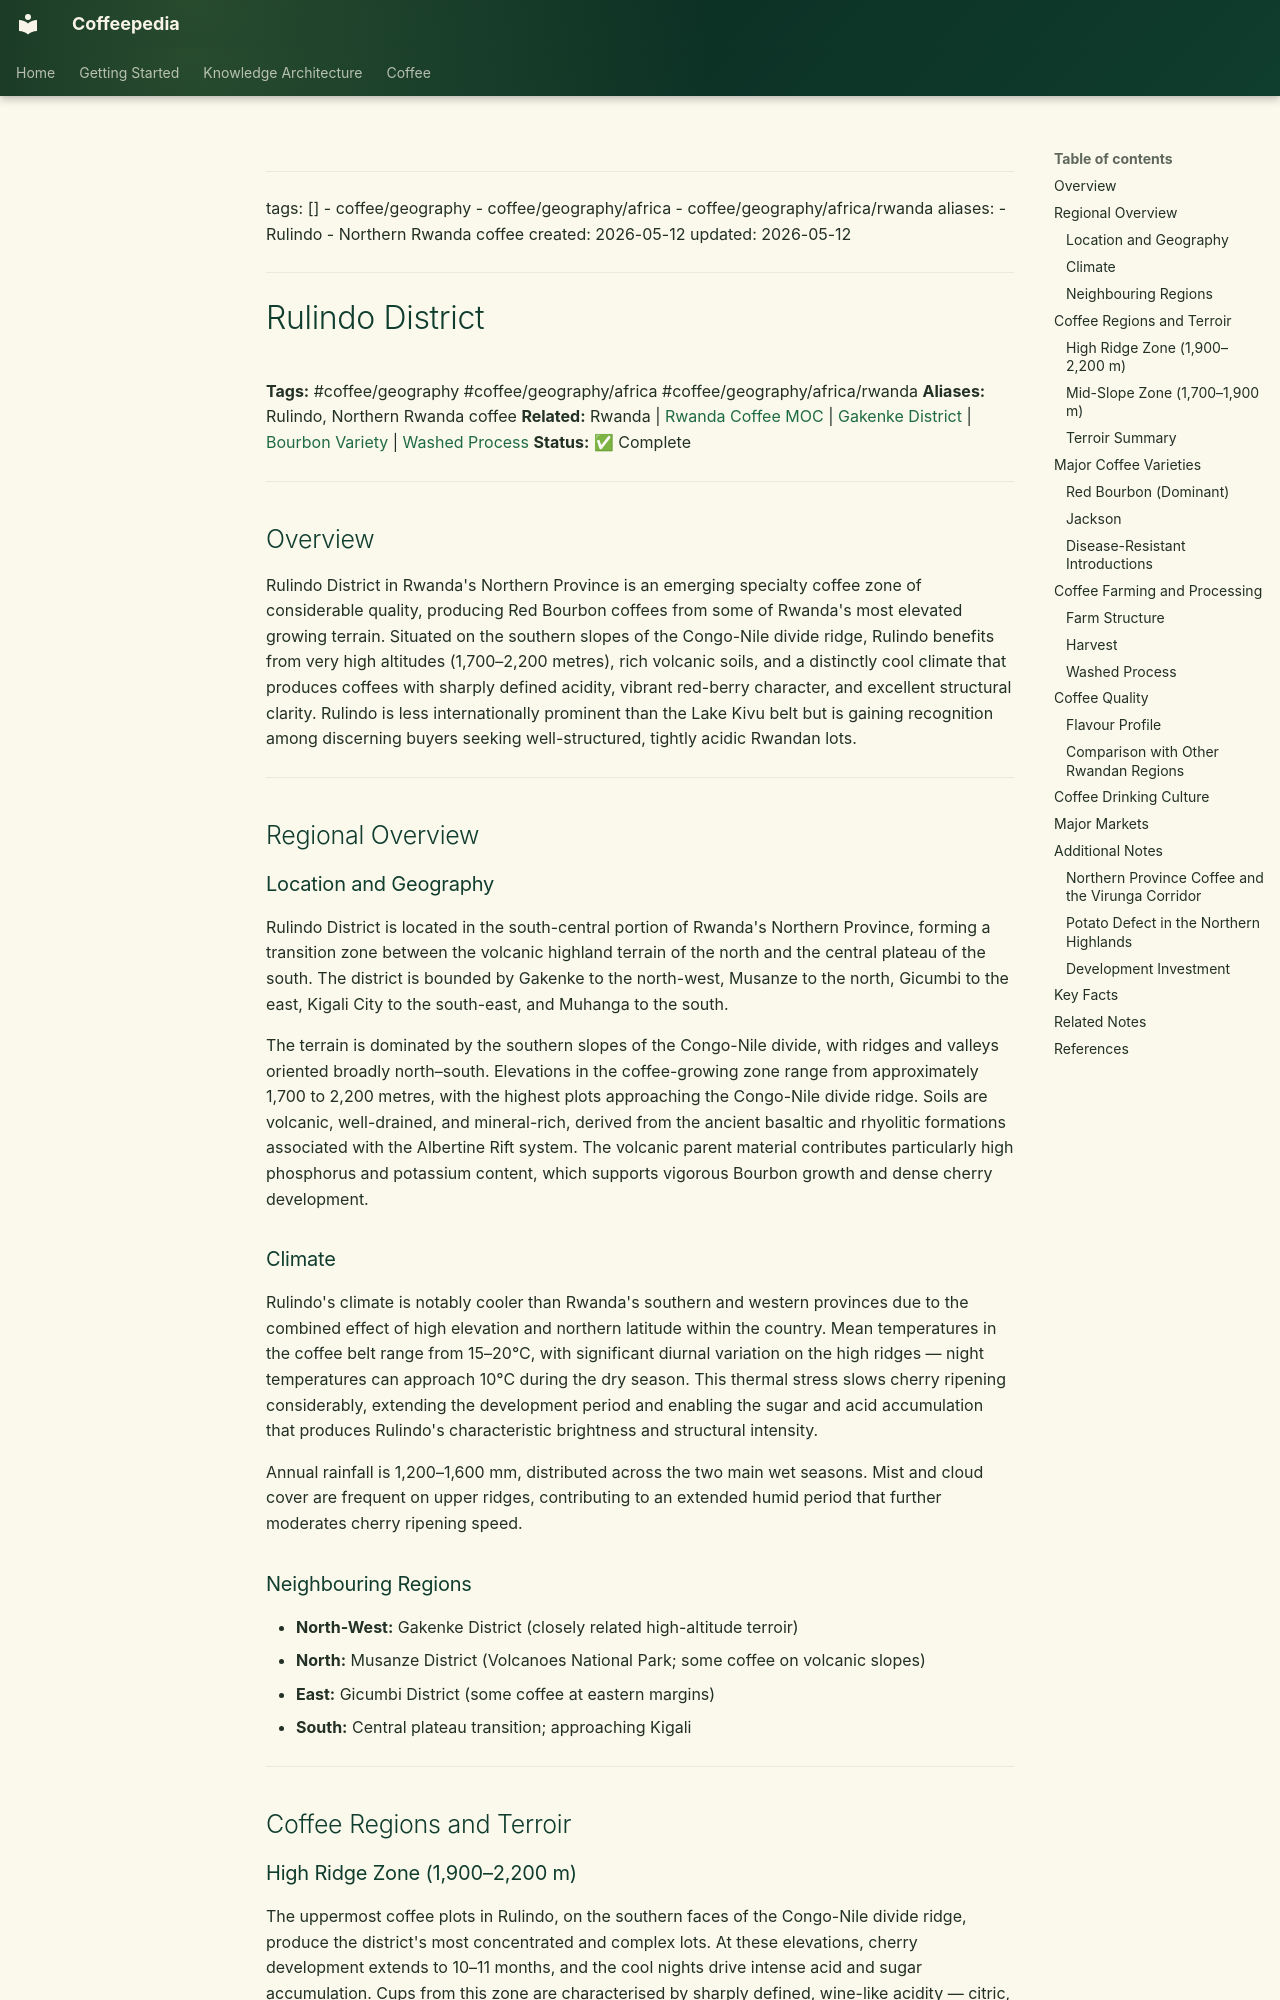

repository: Vauldt/all-about-coffee · page: coffee/around-the-world/african-coffee/rwanda/rulindo-district/index.html · generator: mkdocs

---
tags: []
  - coffee/geography
  - coffee/geography/africa
  - coffee/geography/africa/rwanda
aliases:
  - Rulindo
  - Northern Rwanda coffee
created: 2026-05-12
updated: 2026-05-12
---

# Rulindo District

**Tags:** #coffee/geography #coffee/geography/africa #coffee/geography/africa/rwanda
**Aliases:** Rulindo, Northern Rwanda coffee
**Related:** Rwanda | [Rwanda Coffee MOC](../../../maps-of-content/rwanda-coffee-moc.md) | [Gakenke District](gakenke-district.md) | [Bourbon Variety](../../../coffee-varieties/bourbon-variety.md) | [Washed Process](../../../coffee-processing/washed-process.md)
**Status:** ✅ Complete

---

## Overview

Rulindo District in Rwanda's Northern Province is an emerging specialty coffee zone of considerable quality, producing Red Bourbon coffees from some of Rwanda's most elevated growing terrain. Situated on the southern slopes of the Congo-Nile divide ridge, Rulindo benefits from very high altitudes (1,700–2,200 metres), rich volcanic soils, and a distinctly cool climate that produces coffees with sharply defined acidity, vibrant red-berry character, and excellent structural clarity. Rulindo is less internationally prominent than the Lake Kivu belt but is gaining recognition among discerning buyers seeking well-structured, tightly acidic Rwandan lots.

---

## Regional Overview

### Location and Geography

Rulindo District is located in the south-central portion of Rwanda's Northern Province, forming a transition zone between the volcanic highland terrain of the north and the central plateau of the south. The district is bounded by Gakenke to the north-west, Musanze to the north, Gicumbi to the east, Kigali City to the south-east, and Muhanga to the south.

The terrain is dominated by the southern slopes of the Congo-Nile divide, with ridges and valleys oriented broadly north–south. Elevations in the coffee-growing zone range from approximately 1,700 to 2,200 metres, with the highest plots approaching the Congo-Nile divide ridge. Soils are volcanic, well-drained, and mineral-rich, derived from the ancient basaltic and rhyolitic formations associated with the Albertine Rift system. The volcanic parent material contributes particularly high phosphorus and potassium content, which supports vigorous Bourbon growth and dense cherry development.

### Climate

Rulindo's climate is notably cooler than Rwanda's southern and western provinces due to the combined effect of high elevation and northern latitude within the country. Mean temperatures in the coffee belt range from 15–20°C, with significant diurnal variation on the high ridges — night temperatures can approach 10°C during the dry season. This thermal stress slows cherry ripening considerably, extending the development period and enabling the sugar and acid accumulation that produces Rulindo's characteristic brightness and structural intensity.

Annual rainfall is 1,200–1,600 mm, distributed across the two main wet seasons. Mist and cloud cover are frequent on upper ridges, contributing to an extended humid period that further moderates cherry ripening speed.

### Neighbouring Regions

- **North-West:** Gakenke District (closely related high-altitude terroir)
- **North:** Musanze District (Volcanoes National Park; some coffee on volcanic slopes)
- **East:** Gicumbi District (some coffee at eastern margins)
- **South:** Central plateau transition; approaching Kigali

---

## Coffee Regions and Terroir
